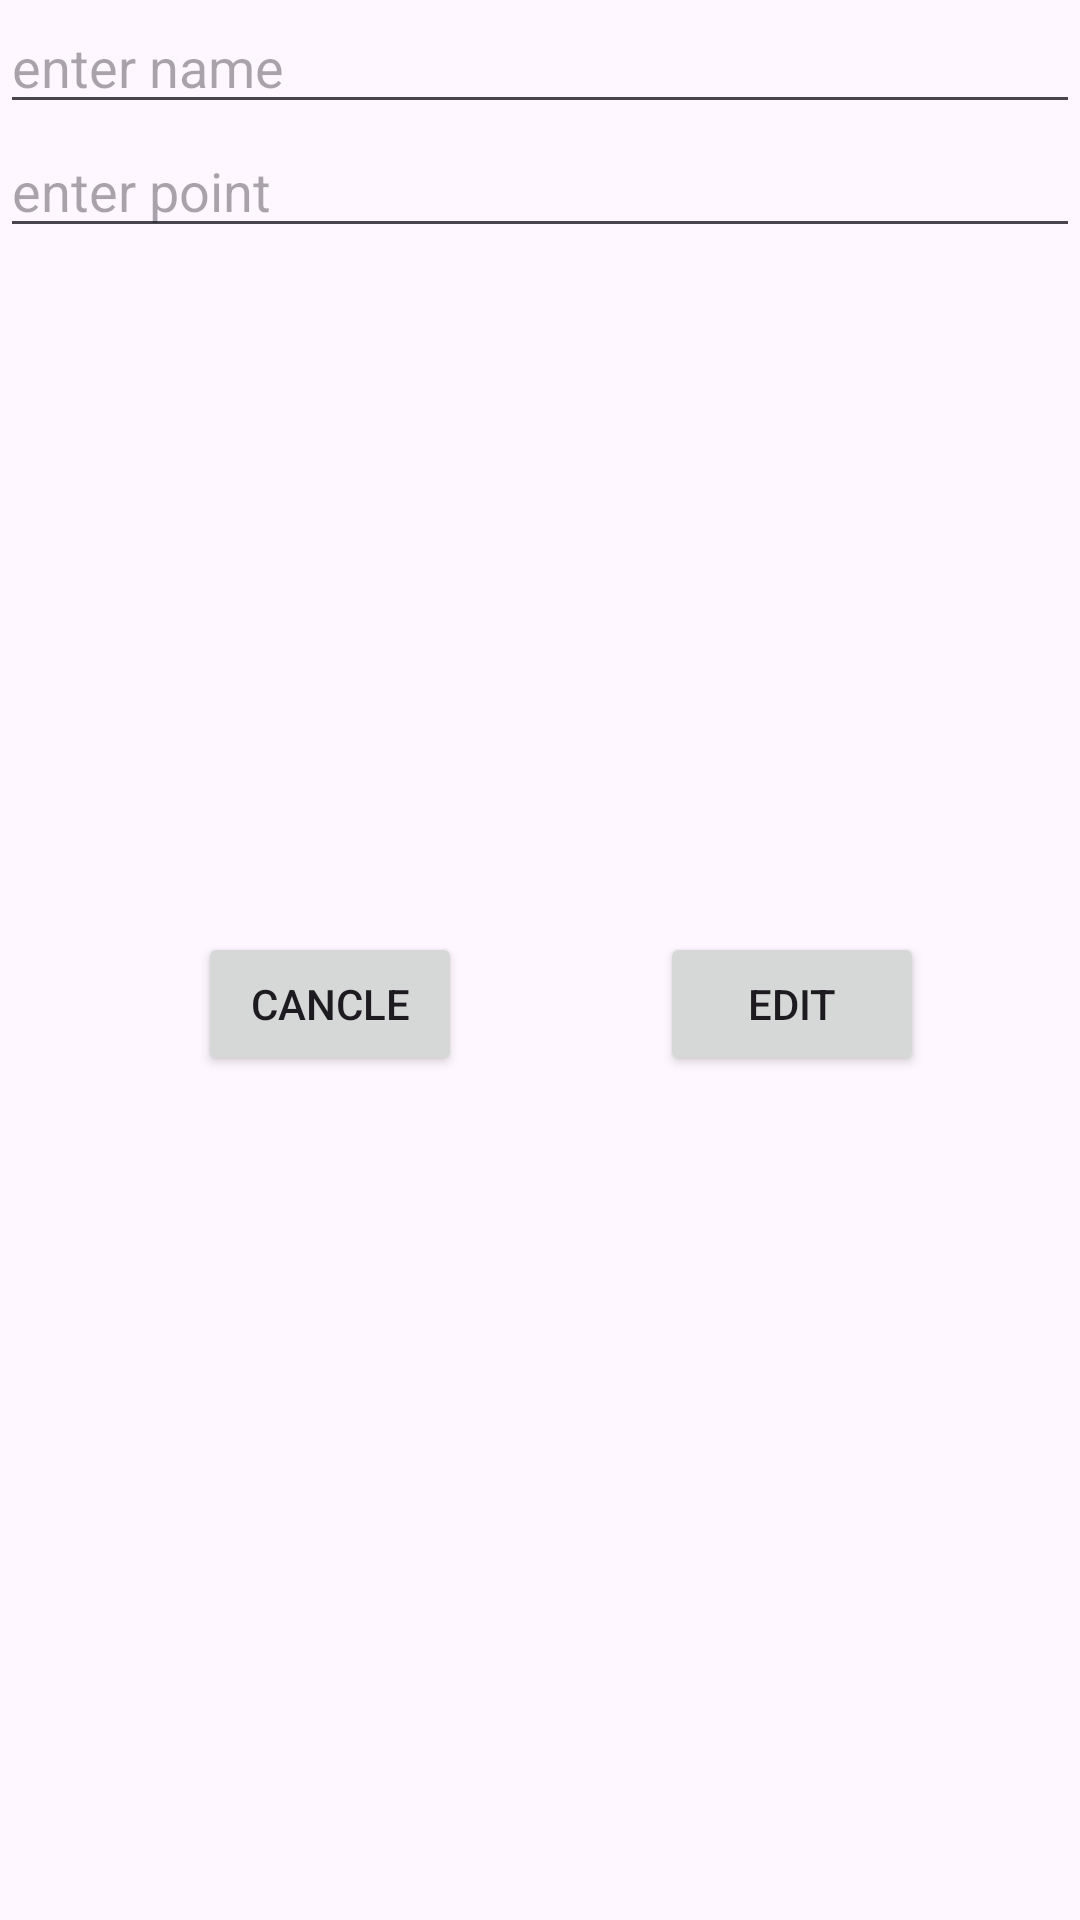

Android layout source for this screen:
<!-- AndroidManifest.xml: application theme Theme.BetterLife -->
<!-- res/layout/edit_fragment.xml -->
<?xml version="1.0" encoding="utf-8"?>
<layout xmlns:tools="http://schemas.android.com/tools"
    xmlns:app="http://schemas.android.com/apk/res-auto"
    xmlns:android="http://schemas.android.com/apk/res/android">

    <data>
        <variable
            name="viewModel"
            type="com.karrar.betterlife.ui.home.HomeViewModel" />

    </data>

    <androidx.constraintlayout.widget.ConstraintLayout
        android:layout_width="match_parent"
        android:layout_height="match_parent">

        <EditText
            android:id="@+id/name"
            android:layout_width="match_parent"
            android:layout_height="wrap_content"
            android:hint="enter name"
            app:layout_constraintEnd_toEndOf="parent"
            app:layout_constraintTop_toTopOf="parent" />
        <EditText
            android:id="@+id/point"
            android:layout_width="match_parent"
            android:layout_height="wrap_content"
            android:hint="enter point"
            app:layout_constraintEnd_toEndOf="parent"
            app:layout_constraintTop_toBottomOf="@id/name" />

        <Button
            android:id="@+id/button"
            android:layout_width="wrap_content"
            android:layout_height="wrap_content"
            android:layout_marginTop="228dp"
            android:layout_marginEnd="52dp"
            android:text="EDIT"
            app:layout_constraintEnd_toEndOf="parent"
            app:layout_constraintTop_toBottomOf="@+id/point" />

        <Button
            android:layout_width="wrap_content"
            android:layout_height="wrap_content"
            android:text="CANCLE"
            app:layout_constraintBottom_toBottomOf="@+id/button"
            app:layout_constraintEnd_toStartOf="@+id/button"
            app:layout_constraintStart_toStartOf="parent"
            app:layout_constraintTop_toTopOf="@+id/button" />


    </androidx.constraintlayout.widget.ConstraintLayout>
</layout>
<!-- resources referenced by this layout -->
<resources>
  <style name="Theme.BetterLife" parent="Theme.Material3.DayNight.NoActionBar">
          <item name="colorPrimary">@color/green</item>
          <item name="colorPrimaryVariant">@color/white</item>
          <item name="colorOnPrimary">@color/black</item>
  
          <item name="android:statusBarColor">@color/white</item>
          <item name="android:windowLightStatusBar" tools:targetApi="m">true</item>
      </style>
  <color name="green">#26B05D</color>
  <color name="white">#FFFFFFFF</color>
  <color name="black">#FF121212</color>
</resources>
